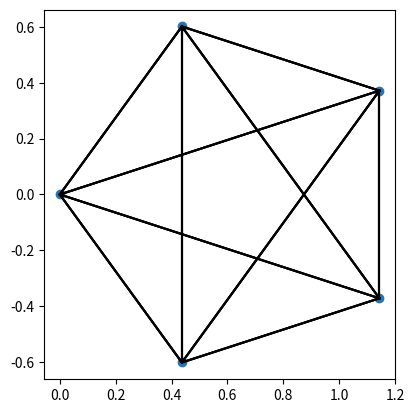

Generate this figure with matplotlib:
import os
import numpy as np
import matplotlib.pyplot as plt
import math
from scipy.spatial import ConvexHull, convex_hull_plot_2d
from itertools import chain, combinations


#Vértices de V^*(q_1^*)
p0 = np.array([0,0,0,0,0])
a1a2 = np.array([1,-1,0,0,0])
a1a3 = np.array([1,0,-1,0,0])
a1a4 = np.array([1,0,0,-1,0])
a1a5 = np.array([1,0,0,0,-1])

v3 = np.array([1, -math.cos(math.pi/5), math.cos(2*math.pi/5), math.cos(2*math.pi/5), -math.cos(math.pi/5)])
v4 = np.array([0, math.sin(math.pi/5), -math.sin(2*math.pi/5), math.sin(2*math.pi/5), -math.sin(math.pi/5)])


#Cálculo de la proyección
m1 = np.array([p0,a1a2,a1a3,a1a4,a1a5])
m2 = np.array([v3,v4])

m3 = math.sqrt(2/5)*np.dot(m1,m2.transpose())

print(m3)
print(m3[:,0])


#Función que calcula todos los subconjuntos de tamaño n de un conjunto s
def findsubsets(s, n):
    return list(combinations(s,n))

#Se calculan todos los subconjuntos de tres puntos del conjunto de vértices
subsets = findsubsets(m3, 3)


plt.gca().set_aspect('equal', adjustable='box')

print(subsets)

#Se pintan los vértices resultado de la proyección y se calcula la envolvente convexa de cada subconjunto de 3 vértices
plt.plot(m3[:,0], m3[:,1], 'o')
for set in subsets:
    set = np.array(set)
    hull = ConvexHull(set)
    for simplex in hull.simplices:
        plt.plot(set[simplex, 0], set[simplex, 1], 'k-')
        
plt.show()
